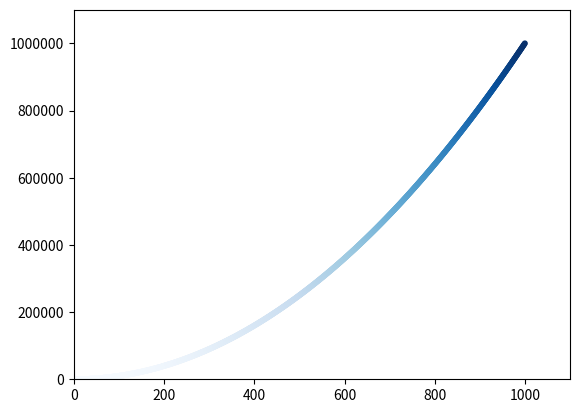

Write the Python code that produced this figure.
import matplotlib.pyplot as plt

x_values = range(1, 1001)
y_values = [x**2 for x in x_values]

plt.style.use("seaborn-v0_8-dark-palette")
fig, ax = plt.subplots()
ax.scatter(x_values, y_values, s=10, c=y_values, cmap=plt.cm.Blues)

ax.axis([0, 1100, 0, 1_100_100])
ax.ticklabel_format(style='plain')

#plt.show()
#salva o grafico no disco
plt.savefig('squares_plot.png', bbox_inches='tight')